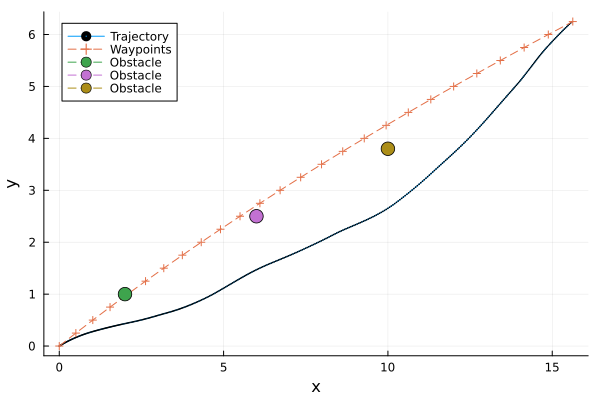

The file beside this chart, header and first rows:
t, x, y, omega, v
1, 0.0, 0.0, 0.0, 0.3712, 0.709, 
2, 0.025, 0.01674, 0.00648, 0.3675, 0.727, 
3, 0.05, 0.03393, 0.01306, 0.3636, 0.7451, 
4, 0.075, 0.05156, 0.01973, 0.3596, 0.7631, 
5, 0.1, 0.06964, 0.02648, 0.3555, 0.7811, 
6, 0.125, 0.08817, 0.03332, 0.3513, 0.7991, 
7, 0.15, 0.1072, 0.04023, 0.3471, 0.8171, 
8, 0.175, 0.1266, 0.04721, 0.3427, 0.8352, 
9, 0.2, 0.1465, 0.05426, 0.3383, 0.8532, 
10, 0.225, 0.1668, 0.06137, 0.3337, 0.8712, 
11, 0.25, 0.1876, 0.06853, 0.3291, 0.8892, 
12, 0.275, 0.2089, 0.07573, 0.3244, 0.9061, 
13, 0.3, 0.2306, 0.08297, 0.3195, 0.9229, 
14, 0.325, 0.2527, 0.09023, 0.3146, 0.9398, 
15, 0.35, 0.2753, 0.09751, 0.3097, 0.9567, 
16, 0.375, 0.2983, 0.1048, 0.3046, 0.9735, 
17, 0.4, 0.3217, 0.1121, 0.2994, 0.9904, 
18, 0.425, 0.3456, 0.1194, 0.2941, 1.007, 
19, 0.45, 0.3699, 0.1267, 0.2888, 1.024, 
20, 0.475, 0.3947, 0.134, 0.2834, 1.041, 
21, 0.5, 0.4199, 0.1413, 0.2778, 1.058, 
22, 0.525, 0.4454, 0.1485, 0.2734, 1.064, 
23, 0.55, 0.4711, 0.1556, 0.2689, 1.071, 
24, 0.575, 0.497, 0.1627, 0.2644, 1.078, 
25, 0.6, 0.5231, 0.1697, 0.2599, 1.084, 
26, 0.625, 0.5494, 0.1766, 0.2554, 1.091, 
27, 0.65, 0.5759, 0.1835, 0.2508, 1.098, 
28, 0.675, 0.6026, 0.1903, 0.2462, 1.104, 
29, 0.7, 0.6295, 0.1969, 0.2415, 1.111, 
30, 0.725, 0.6565, 0.2035, 0.2369, 1.118, 
31, 0.75, 0.6838, 0.21, 0.2322, 1.124, 
32, 0.775, 0.7112, 0.2165, 0.2273, 1.127, 
33, 0.8, 0.7387, 0.2228, 0.2225, 1.13, 
34, 0.825, 0.7663, 0.2289, 0.2176, 1.134, 
35, 0.85, 0.794, 0.235, 0.2127, 1.137, 
36, 0.875, 0.8219, 0.2409, 0.2078, 1.14, 
37, 0.9, 0.8498, 0.2467, 0.2029, 1.143, 
38, 0.925, 0.8778, 0.2524, 0.198, 1.146, 
39, 0.95, 0.906, 0.258, 0.1931, 1.149, 
40, 0.975, 0.9342, 0.2635, 0.1881, 1.152, 
41, 1.0, 0.9626, 0.2688, 0.1832, 1.155, 
42, 1.025, 0.9909, 0.274, 0.1813, 1.152, 
43, 1.05, 1.019, 0.2792, 0.1795, 1.148, 
44, 1.075, 1.047, 0.2843, 0.1776, 1.144, 
45, 1.1, 1.076, 0.2893, 0.1758, 1.14, 
46, 1.125, 1.104, 0.2942, 0.1739, 1.137, 
47, 1.15, 1.131, 0.2991, 0.1721, 1.133, 
48, 1.175, 1.159, 0.3039, 0.1703, 1.129, 
49, 1.2, 1.187, 0.3087, 0.1685, 1.125, 
50, 1.225, 1.215, 0.3134, 0.1667, 1.122, 
51, 1.25, 1.242, 0.318, 0.1649, 1.118, 
52, 1.275, 1.27, 0.3226, 0.1639, 1.125, 
53, 1.3, 1.298, 0.3272, 0.1629, 1.131, 
54, 1.325, 1.326, 0.3318, 0.1619, 1.138, 
55, 1.35, 1.354, 0.3363, 0.1609, 1.144, 
56, 1.375, 1.382, 0.3409, 0.1599, 1.151, 
57, 1.4, 1.411, 0.3455, 0.1589, 1.157, 
58, 1.425, 1.44, 0.3501, 0.1578, 1.164, 
59, 1.45, 1.468, 0.3546, 0.1568, 1.17, 
60, 1.475, 1.497, 0.3592, 0.1558, 1.177, 
... 341 more rows
